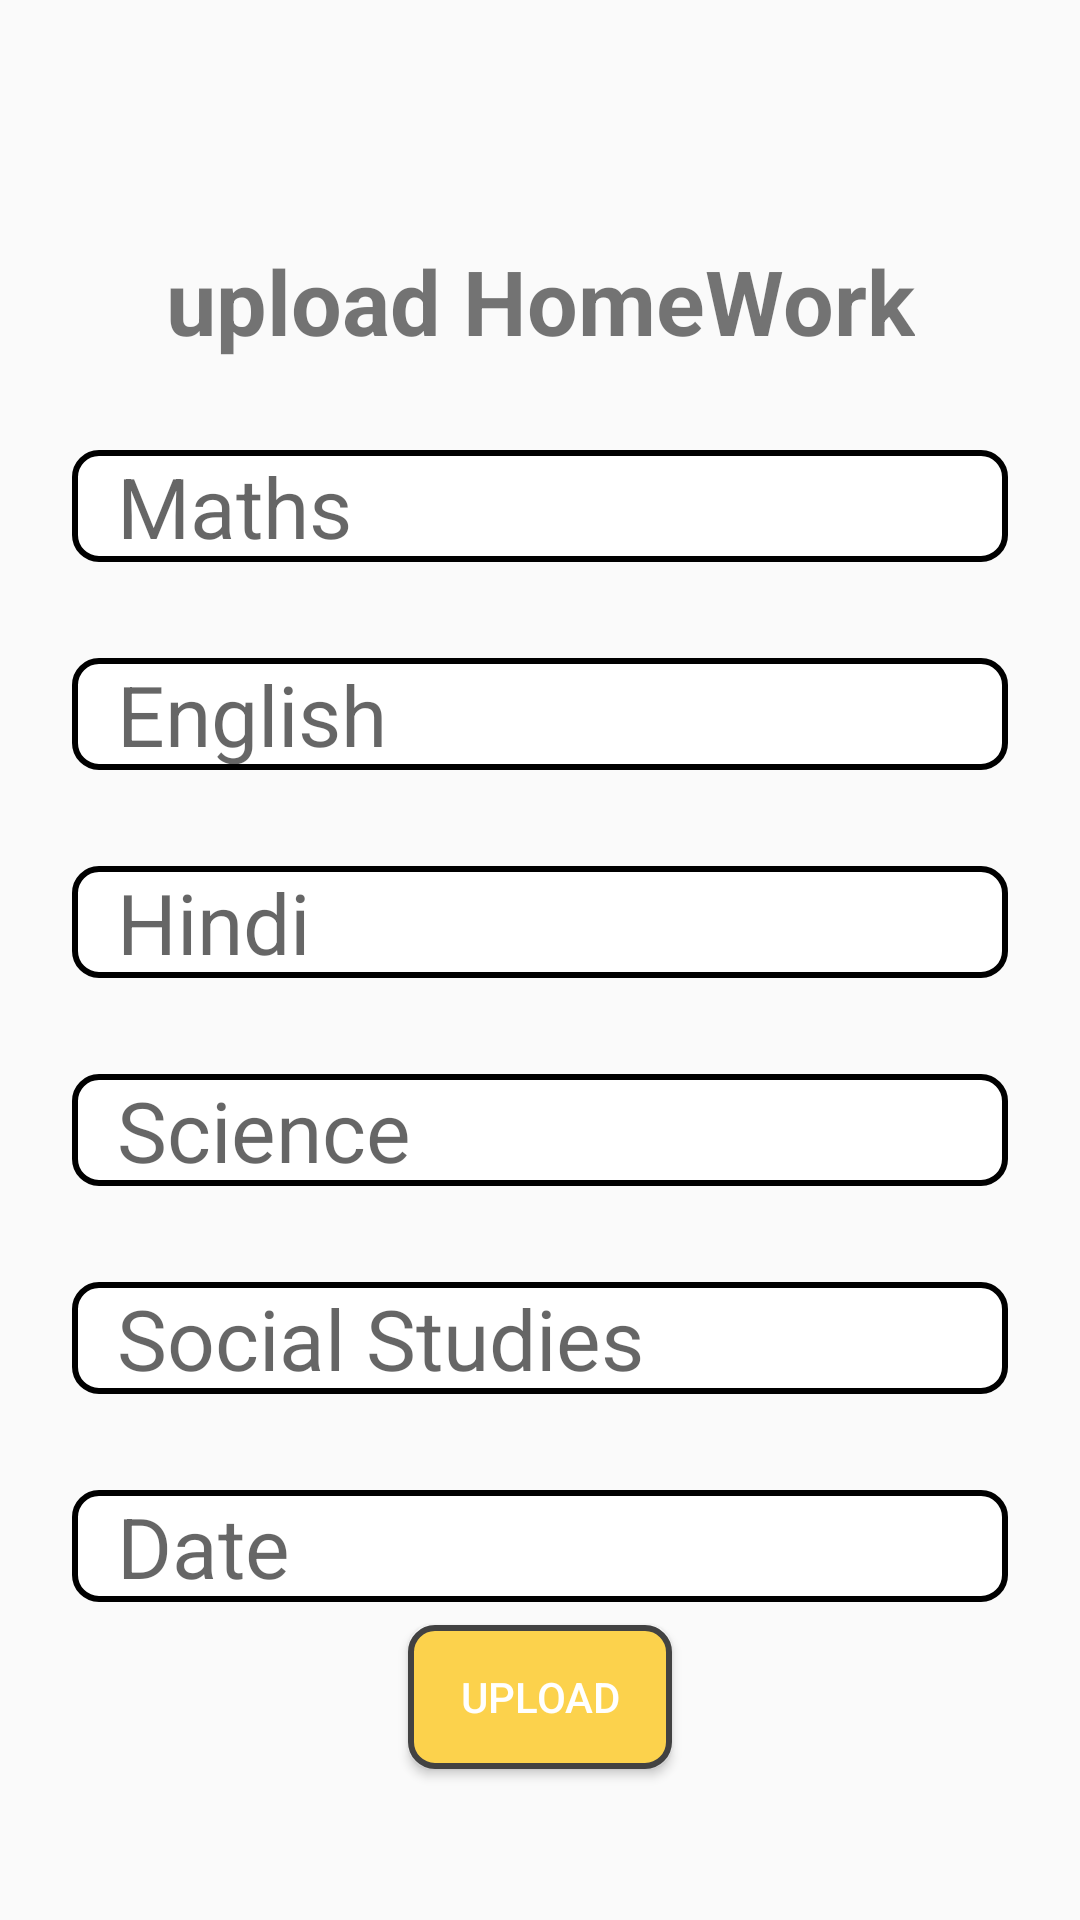

Produce the Android XML layout that renders to this screen, including the resource entries it uses.
<!-- AndroidManifest.xml: application theme Theme.ProjectAI -->
<!-- res/layout/activity_homework.xml -->
<?xml version="1.0" encoding="utf-8"?>
<androidx.constraintlayout.widget.ConstraintLayout xmlns:android="http://schemas.android.com/apk/res/android"
    xmlns:app="http://schemas.android.com/apk/res-auto"
    xmlns:tools="http://schemas.android.com/tools"
    android:layout_width="match_parent"
    android:layout_height="match_parent"
    tools:context=".Homework">

    <EditText
        android:id="@+id/maths_et"
        android:layout_width="match_parent"
        android:layout_height="wrap_content"
        android:layout_marginStart="24dp"
        android:layout_marginTop="150dp"
        android:layout_marginEnd="24dp"
        android:background="@drawable/input_bg"
        android:ems="10"
        android:hint="Maths"
        android:inputType="textPersonName"
        android:paddingLeft="15dp"
        android:textSize="28dp"
        app:layout_constraintBottom_toTopOf="@+id/eng_et"
        app:layout_constraintEnd_toEndOf="parent"
        app:layout_constraintStart_toStartOf="parent"
        app:layout_constraintTop_toTopOf="parent"
        app:layout_constraintVertical_bias="0.947" />

    <EditText
        android:id="@+id/eng_et"
        android:layout_width="match_parent"
        android:layout_height="wrap_content"
        android:layout_marginStart="24dp"
        android:layout_marginEnd="24dp"
        android:layout_marginTop="32dp"
        android:ems="10"
        android:paddingLeft="15dp"
        android:inputType="textPersonName"
        android:hint="English"
        android:textSize="28dp"
        android:background="@drawable/input_bg"
        app:layout_constraintEnd_toEndOf="parent"
        app:layout_constraintStart_toStartOf="parent"
        app:layout_constraintTop_toBottomOf="@+id/maths_et" />

    <EditText
        android:id="@+id/hindi_et"
        android:layout_width="match_parent"
        android:layout_height="wrap_content"
        android:layout_marginStart="24dp"
        android:layout_marginEnd="24dp"
        android:layout_marginTop="32dp"
        android:ems="10"
        android:inputType="textPersonName"
        android:paddingLeft="15dp"
        android:hint="Hindi"
        android:textSize="28dp"
        android:background="@drawable/input_bg"
        app:layout_constraintEnd_toEndOf="parent"
        app:layout_constraintStart_toStartOf="parent"
        app:layout_constraintTop_toBottomOf="@+id/eng_et" />

    <EditText
        android:id="@+id/hw_science_et"
        android:layout_width="match_parent"
        android:layout_height="wrap_content"
        android:layout_marginStart="24dp"
        android:layout_marginEnd="24dp"
        android:layout_marginTop="32dp"
        android:ems="10"
        android:paddingLeft="15dp"
        android:inputType="textPersonName"
        android:hint="Science"
        android:textSize="28dp"
        android:background="@drawable/input_bg"
        app:layout_constraintEnd_toEndOf="parent"
        app:layout_constraintStart_toStartOf="parent"
        app:layout_constraintTop_toBottomOf="@+id/hindi_et" />

    <EditText
        android:id="@+id/sst_et"
        android:layout_width="match_parent"
        android:layout_height="wrap_content"
        android:layout_marginStart="24dp"
        android:layout_marginEnd="24dp"
        android:layout_marginTop="32dp"
        android:ems="10"
        android:inputType="textPersonName"
        android:hint="Social Studies"
        android:paddingLeft="15dp"
        android:textSize="28dp"
        android:background="@drawable/input_bg"
        app:layout_constraintEnd_toEndOf="parent"
        app:layout_constraintStart_toStartOf="parent"
        app:layout_constraintTop_toBottomOf="@+id/hw_science_et" />

    <EditText
        android:id="@+id/date_et"
        android:layout_width="match_parent"
        android:layout_height="wrap_content"
        android:layout_marginStart="24dp"
        android:layout_marginTop="32dp"
        android:layout_marginEnd="24dp"
        android:background="@drawable/input_bg"
        android:ems="10"
        android:hint="Date"
        android:inputType="textPersonName"
        android:paddingLeft="15dp"
        android:textSize="28dp"
        app:layout_constraintEnd_toEndOf="parent"
        app:layout_constraintStart_toStartOf="parent"
        app:layout_constraintTop_toBottomOf="@+id/sst_et" />

    <TextView
        android:id="@+id/textView24"
        android:layout_width="wrap_content"
        android:layout_height="wrap_content"
        android:layout_marginTop="50dp"
        android:text="upload HomeWork"
        android:textSize="30dp"
        android:textStyle="bold"
        app:layout_constraintBottom_toTopOf="@+id/maths_et"
        app:layout_constraintEnd_toEndOf="parent"
        app:layout_constraintStart_toStartOf="parent"
        app:layout_constraintTop_toTopOf="parent"
        app:layout_constraintVertical_bias="0.502" />


    <Button
        android:id="@+id/upload"
        android:layout_width="wrap_content"
        android:layout_height="wrap_content"
        android:layout_marginStart="32dp"
        android:layout_marginTop="32dp"
        android:layout_marginEnd="32dp"
        android:layout_marginBottom="75dp"
        android:textColor="@color/white"
        android:text="UPLOAD"
        android:background="@drawable/input_bg3"
        app:layout_constraintBottom_toBottomOf="parent"
        app:layout_constraintEnd_toEndOf="parent"
        app:layout_constraintStart_toStartOf="parent"
        app:layout_constraintTop_toBottomOf="@+id/date_et" />

    <ImageView
        android:id="@+id/back4"
        android:layout_width="48dp"
        android:layout_height="45dp"
        app:layout_constraintBottom_toTopOf="@+id/textView24"
        app:layout_constraintEnd_toEndOf="parent"
        app:layout_constraintHorizontal_bias="0.046"
        app:layout_constraintStart_toStartOf="parent"
        app:layout_constraintTop_toTopOf="parent"
        app:layout_constraintVertical_bias="0.457"
        app:srcCompat="@drawable/ic_baseline_keyboard_backspace_24" />
</androidx.constraintlayout.widget.ConstraintLayout>
<!-- resources referenced by this layout -->
<resources>
  <color name="white">#FFFFFFFF</color>
  <!-- drawable input_bg (drawable) -->
  <?xml version="1.0" encoding="utf-8"?>
  <selector xmlns:android="http://schemas.android.com/apk/res/android">
  <item>
      <shape>
          <corners android:radius="8dp"/>
          <solid android:color="@color/white"/>
          <stroke android:color="@color/black" android:width="2dp"/>
      </shape>
  </item>
  </selector>
  <!-- drawable input_bg3 (drawable) -->
  <?xml version="1.0" encoding="utf-8"?>
  <selector xmlns:android="http://schemas.android.com/apk/res/android">
      <item>
          <shape>
              <corners android:radius="8dp"/>
              <solid android:color="@color/iconic_yellow"/>
              <stroke android:color="@color/lightgrey" android:width="2dp"/>
          </shape>
      </item>
  </selector>
  <style name="Theme.ProjectAI" parent="Theme.Design.Light.NoActionBar">
          
          <item name="colorPrimary">@color/offwhite</item>
          <item name="colorPrimaryVariant">#A2A3AF</item>
          <item name="colorOnPrimary">@color/white</item>
          
          <item name="colorSecondary">@color/teal_200</item>
          <item name="colorSecondaryVariant">@color/teal_700</item>
          <item name="colorOnSecondary">@color/black</item>
          
          <item name="android:statusBarColor" tools:targetApi="l">?attr/colorPrimaryVariant</item>
          
          <item name="android:forceDarkAllowed" tools:targetApi="q">false</item>
  
      </style>
  <color name="black">#FF000000</color>
  <color name="iconic_yellow">#FCD24C</color>
  <color name="lightgrey">#424242</color>
  <color name="offwhite">#fafafa</color>
  <color name="teal_200">#FF03DAC5</color>
  <color name="teal_700">#FF018786</color>
</resources>
